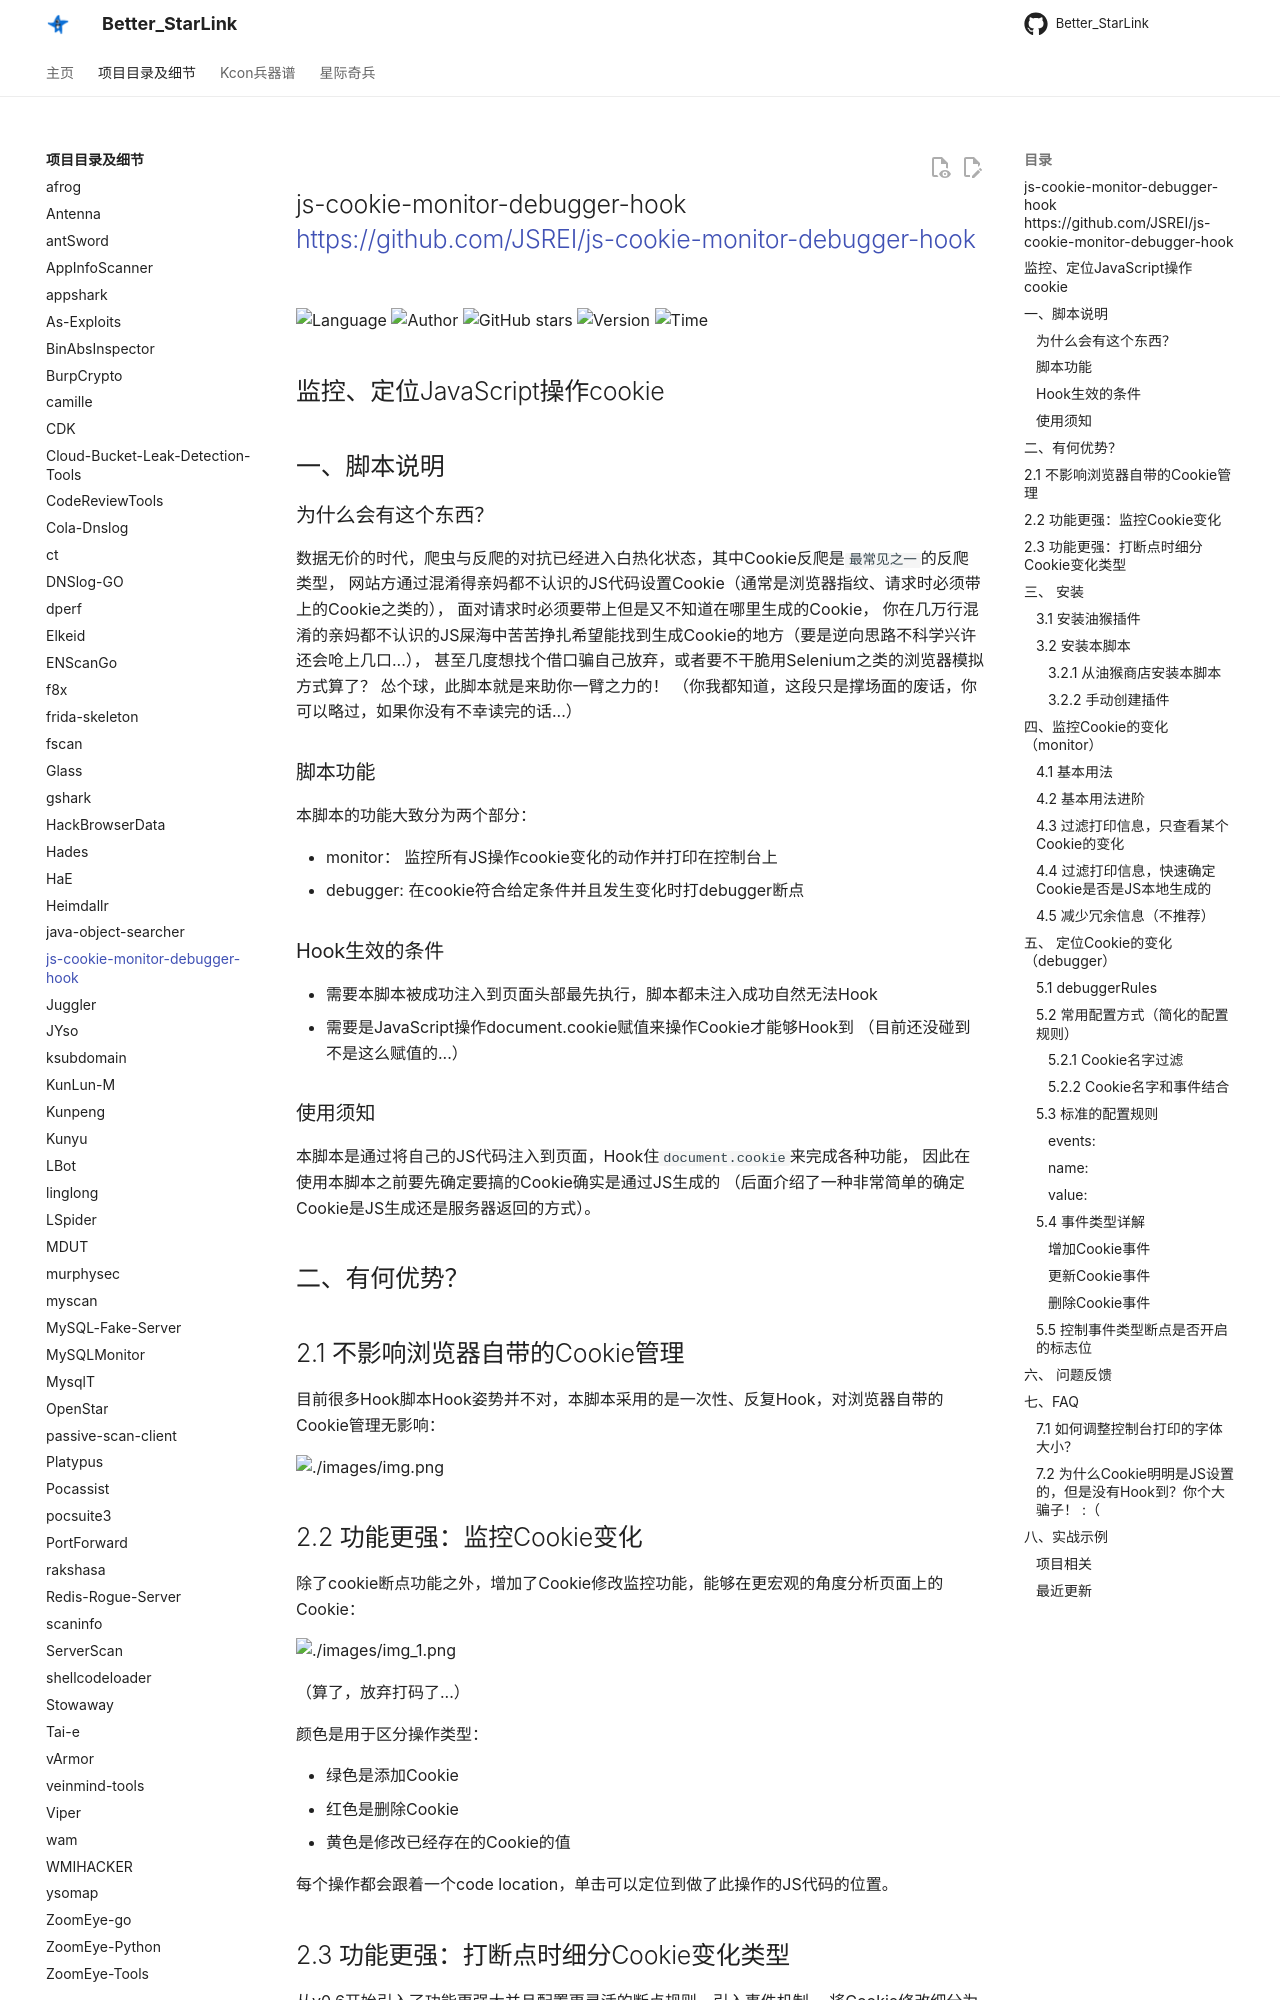

repository: ProbiusOfficial/Better_StarLink · page: detail/js-cookie-monitor-debugger-hook/index.html · generator: mkdocs

## js-cookie-monitor-debugger-hook <https://github.com/JSREI/js-cookie-monitor-debugger-hook>
<!--auto_detail_badge_begin_0b490ffb61b26b45de3ea5d7dd8a582e-->
![Language](https://img.shields.io/badge/Language-JavaScript-blue)
![Author](https://img.shields.io/badge/Author-JSREI-orange)
![GitHub stars](https://img.shields.io/github/stars/JSREI/js-cookie-monitor-debugger-hook.svg?style=flat&logo=github)
![Version](https://img.shields.io/badge/Version-V0.11.0-red)
![Time](https://img.shields.io/badge/Join-20230830-green)
<!--auto_detail_badge_end_fef74f2d7ea73fcc43ff78e05b1e7451-->

## 监控、定位JavaScript操作cookie

## 一、脚本说明

### 为什么会有这个东西？

数据无价的时代，爬虫与反爬的对抗已经进入白热化状态，其中Cookie反爬是`最常见之一`的反爬类型， 网站方通过混淆得亲妈都不认识的JS代码设置Cookie（通常是浏览器指纹、请求时必须带上的Cookie之类的），
面对请求时必须要带上但是又不知道在哪里生成的Cookie， 你在几万行混淆的亲妈都不认识的JS屎海中苦苦挣扎希望能找到生成Cookie的地方（要是逆向思路不科学兴许还会呛上几口...），
甚至几度想找个借口骗自己放弃，或者要不干脆用Selenium之类的浏览器模拟方式算了？ 怂个球，此脚本就是来助你一臂之力的！ （你我都知道，这段只是撑场面的废话，你可以略过，如果你没有不幸读完的话...）

### 脚本功能

本脚本的功能大致分为两个部分：

- monitor： 监控所有JS操作cookie变化的动作并打印在控制台上
- debugger: 在cookie符合给定条件并且发生变化时打debugger断点

### Hook生效的条件

- 需要本脚本被成功注入到页面头部最先执行，脚本都未注入成功自然无法Hook
- 需要是JavaScript操作document.cookie赋值来操作Cookie才能够Hook到 （目前还没碰到不是这么赋值的...）

### 使用须知

本脚本是通过将自己的JS代码注入到页面，Hook住`document.cookie`来完成各种功能， 因此在使用本脚本之前要先确定要搞的Cookie确实是通过JS生成的
（后面介绍了一种非常简单的确定Cookie是JS生成还是服务器返回的方式）。

## 二、有何优势？

## 2.1 不影响浏览器自带的Cookie管理

目前很多Hook脚本Hook姿势并不对，本脚本采用的是一次性、反复Hook，对浏览器自带的Cookie管理无影响：

![./images/img.png](https://github.com/JSREI/js-cookie-monitor-debugger-hook/raw/main/images/img.png)

## 2.2 功能更强：监控Cookie变化

除了cookie断点功能之外，增加了Cookie修改监控功能，能够在更宏观的角度分析页面上的Cookie：

![./images/img_1.png](https://github.com/JSREI/js-cookie-monitor-debugger-hook/raw/main/images/img_1.png)

（算了，放弃打码了...）

颜色是用于区分操作类型：

- 绿色是添加Cookie
- 红色是删除Cookie
- 黄色是修改已经存在的Cookie的值

每个操作都会跟着一个code location，单击可以定位到做了此操作的JS代码的位置。
